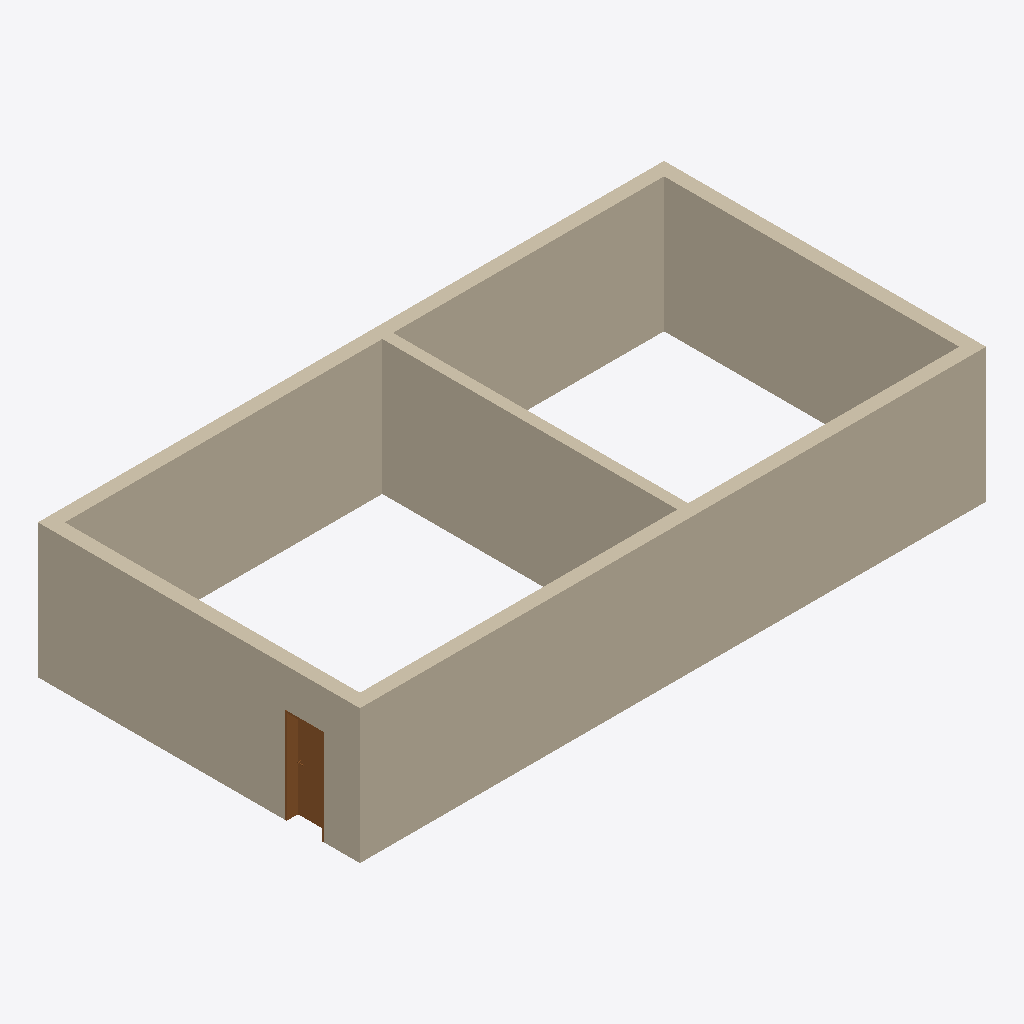
Isometric view of an IFC building model (IFC-SPF (STEP), schema IFC4, length unit metre), seen from the south-west, elements coloured by IFC class: 5 walls (beige), 1 door (brown).
Extent 14.0 m × 7.2 m × 3.0 m (x, y, z). Elements (6): 5 IfcWall, 1 IfcDoor.

HEADER;
FILE_DESCRIPTION(('ViewDefinition [ReferenceView_V1.2]','ExchangeRequirement [Architecture]'),'2;1');
FILE_NAME('2018_01','2022-02-10T10:28:21',(''),(''),'ODA IFC SDK 22.8','22.1.21.13 - Exporter 22.4.0.0 - Alternative Ben','');
FILE_SCHEMA(('IFC4'));
ENDSEC;
DATA;
#94=IFCPROJECT('3p4kxXAWH3PhSKz7mMWxUo',#20,'2018_01',$,$,'','Projekt  Status',(#87),#84);
#97=IFCSITE('3p4kxXAWH3PhSKz7mMWxUm',#20,'Default',$,$,#96,$,$,.ELEMENT.,(48,8,15,359802),(11,34,47,783432),0.0,$,$);
#257=IFCWALL('2lloObyt155fu9rViLQIbp',#20,'Basiswand:STB 300:2474428',$,'Basiswand:STB 300',#245,#256,'2474428',.NOTDEFINED.);
#227=IFCWALL('2lloObyt155fu9rViLQIcP',#20,'Basiswand:STB 300:2474326',$,'Basiswand:STB 300',#215,#226,'2474326',.NOTDEFINED.);
#209=IFCWALL('2lloObyt155fu9rViLQIdU',#20,'Basiswand:STB 300:2474257',$,'Basiswand:STB 300',#179,#208,'2474257',.NOTDEFINED.);
#242=IFCWALL('2lloObyt155fu9rViLQIbT',#20,'Basiswand:STB 300:2474386',$,'Basiswand:STB 300',#230,#241,'2474386',.NOTDEFINED.);
#275=IFCWALL('274Hhd6QT1wuKK3eNaKCmL',#20,'Basiswand:Ziegel 240:2474526',$,'Basiswand:Ziegel 240',#260,#274,'2474526',.NOTDEFINED.);
#851=IFCDOOR('274Hhd6QT1wuKK3eNaKCmw',#20,'TU DF 1 - Rahmenstock flächenbündig:ML - 885 x 2135:2474545',$,'TU DF 1 - Rahmenstock flächenbündig:ML - 885 x 2135',#897,#847,'2474545',2.3149999999999964,0.8849999999999997,.DOOR.,.SINGLE_SWING_RIGHT.,$);
ENDSEC;
